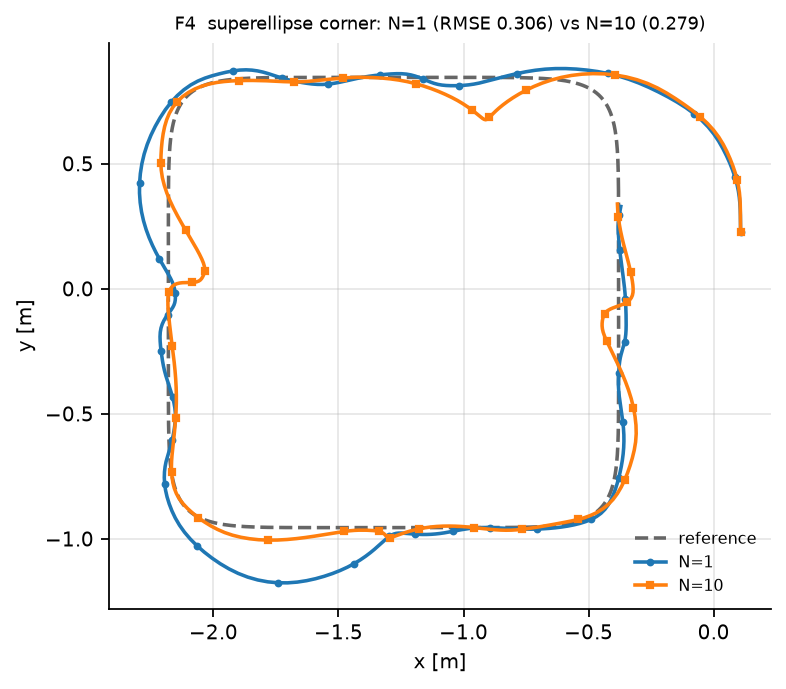

The file beside this chart, header and first rows:
x1, y1, x10, y10
0.1078, 0.226, 0.1078, 0.226
0.1077, 0.2483, 0.1077, 0.2482
0.1074, 0.2708, 0.1074, 0.2706
0.107, 0.2936, 0.1072, 0.2929
0.1063, 0.3169, 0.1069, 0.3153
0.105, 0.3408, 0.1063, 0.338
0.1026, 0.3654, 0.1052, 0.3611
0.09883, 0.3911, 0.103, 0.3851
0.09326, 0.4177, 0.09929, 0.4102
0.08564, 0.4453, 0.09374, 0.4364
0.07604, 0.4736, 0.08617, 0.4636
0.06462, 0.5025, 0.07673, 0.4916
0.05147, 0.5317, 0.06561, 0.52
0.03669, 0.561, 0.05287, 0.5487
0.02001, 0.5902, 0.03814, 0.5775
0.0006102, 0.6191, 0.02064, 0.6061
-0.02209, 0.6472, -0.0003585, 0.6342
-0.04829, 0.6742, -0.02514, 0.6614
-0.07791, 0.6997, -0.05353, 0.6876
-0.1106, 0.7237, -0.0848, 0.7126
-0.1457, 0.746, -0.118, 0.7367
-0.1826, 0.7669, -0.1523, 0.76
-0.2205, 0.7867, -0.1879, 0.7823
-0.2592, 0.8053, -0.2252, 0.803
-0.2988, 0.8224, -0.2647, 0.8209
-0.3393, 0.8375, -0.3063, 0.8356
-0.3805, 0.8503, -0.3494, 0.8469
-0.4223, 0.8606, -0.3935, 0.8547
-0.4645, 0.8684, -0.438, 0.8591
-0.5068, 0.8743, -0.4824, 0.8601
-0.5491, 0.8782, -0.5262, 0.8579
-0.5911, 0.8803, -0.5689, 0.8527
-0.6327, 0.8802, -0.6099, 0.8448
-0.6735, 0.8779, -0.6488, 0.8345
-0.7132, 0.8735, -0.6853, 0.8223
-0.7514, 0.8673, -0.7189, 0.8086
-0.7879, 0.8599, -0.7495, 0.794
-0.8223, 0.8518, -0.7771, 0.7789
-0.8546, 0.8435, -0.8017, 0.764
-0.8844, 0.8355, -0.8232, 0.7494
-0.9118, 0.8283, -0.8417, 0.7356
-0.9366, 0.8224, -0.8573, 0.7229
-0.9591, 0.8181, -0.8703, 0.7114
-0.9796, 0.8152, -0.8808, 0.7013
-0.999, 0.8133, -0.8894, 0.6927
-1.017, 0.8123, -0.8964, 0.6856
-1.035, 0.8118, -0.9023, 0.6803
-1.053, 0.8119, -0.9074, 0.677
-1.07, 0.8127, -0.9122, 0.6759
-1.086, 0.8143, -0.9175, 0.6772
-1.102, 0.817, -0.9238, 0.681
-1.117, 0.821, -0.9315, 0.6869
-1.132, 0.8262, -0.9412, 0.6949
-1.147, 0.8322, -0.9531, 0.7046
-1.161, 0.8384, -0.9674, 0.7156
-1.177, 0.8446, -0.9841, 0.7276
-1.193, 0.8502, -1.003, 0.74
-1.21, 0.8548, -1.024, 0.7527
-1.228, 0.8581, -1.048, 0.7652
-1.247, 0.8597, -1.073, 0.7774
... 258 more rows
